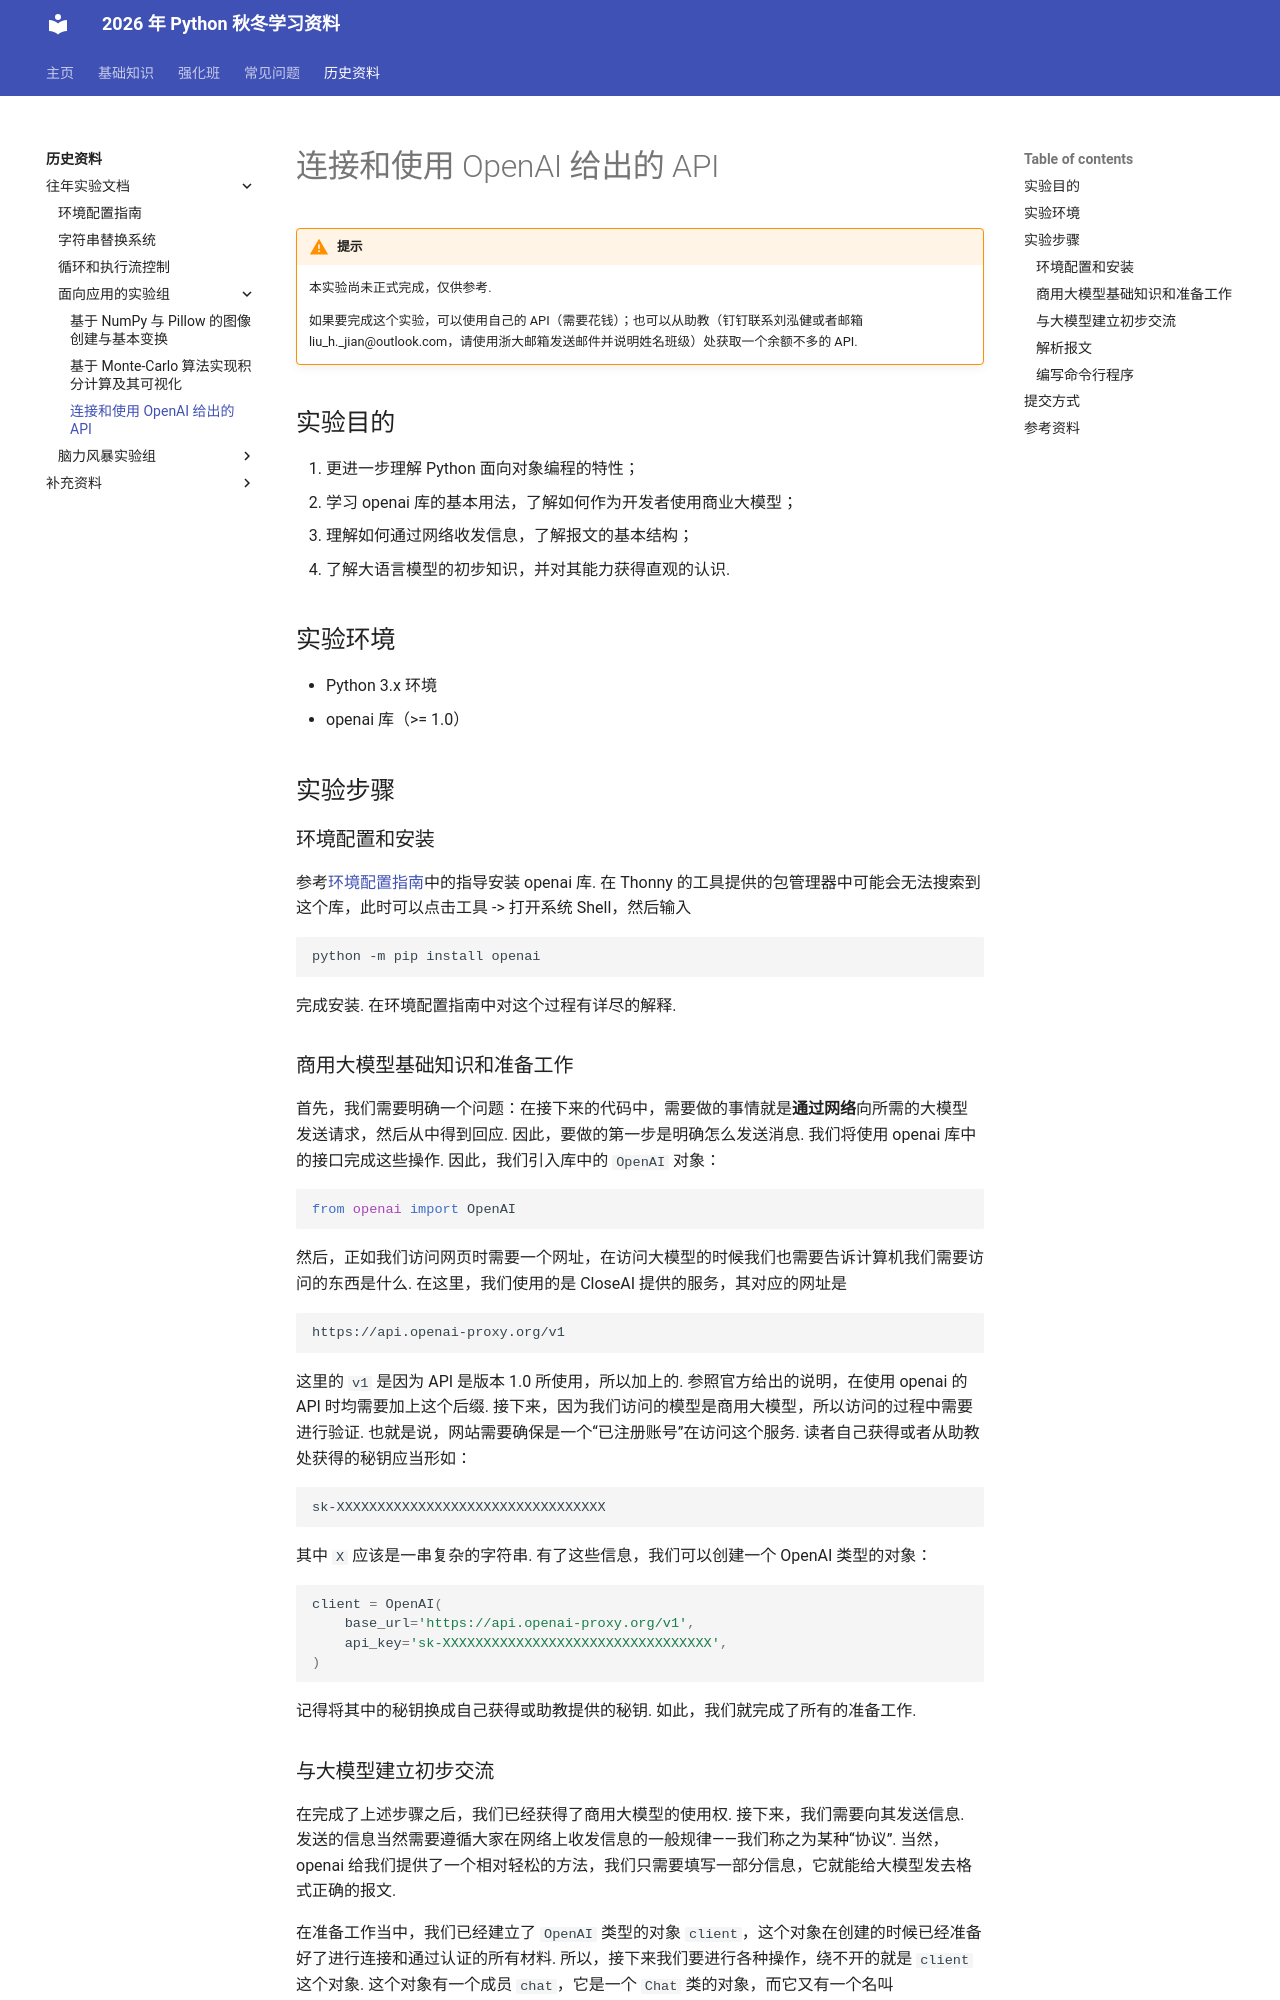

repository: 626lt/Python-TAwork · page: history/labs/application/03openai/index.html · generator: mkdocs

# 连接和使用 OpenAI 给出的 API

!!! warning "提示"

    本实验尚未正式完成，仅供参考.

    如果要完成这个实验，可以使用自己的 API（需要花钱）；也可以从助教（钉钉联系刘泓健或者邮箱 liu_h._jian@outlook.com，请使用浙大邮箱发送邮件并说明姓名班级）处获取一个余额不多的 API.

## 实验目的

1. 更进一步理解 Python 面向对象编程的特性；
2. 学习 openai 库的基本用法，了解如何作为开发者使用商业大模型；
3. 理解如何通过网络收发信息，了解报文的基本结构；
4. 了解大语言模型的初步知识，并对其能力获得直观的认识.

## 实验环境

- Python 3.x 环境
- openai 库（>= 1.0）

## 实验步骤

### 环境配置和安装

参考[环境配置指南](../00env.md)中的指导安装 openai 库. 在 Thonny 的工具提供的包管理器中可能会无法搜索到这个库，此时可以点击工具 -> 打开系统 Shell，然后输入

```powershell
python -m pip install openai
```

完成安装. 在环境配置指南中对这个过程有详尽的解释.

### 商用大模型基础知识和准备工作

首先，我们需要明确一个问题：在接下来的代码中，需要做的事情就是**通过网络**向所需的大模型发送请求，然后从中得到回应. 因此，要做的第一步是明确怎么发送消息. 我们将使用 openai 库中的接口完成这些操作. 因此，我们引入库中的 `#!python OpenAI` 对象：

```python
from openai import OpenAI
```

然后，正如我们访问网页时需要一个网址，在访问大模型的时候我们也需要告诉计算机我们需要访问的东西是什么. 在这里，我们使用的是 CloseAI 提供的服务，其对应的网址是

```
https://api.openai-proxy.org/v1
```

这里的 `v1` 是因为 API 是版本 1.0 所使用，所以加上的. 参照官方给出的说明，在使用 openai 的 API 时均需要加上这个后缀. 接下来，因为我们访问的模型是商用大模型，所以访问的过程中需要进行验证. 也就是说，网站需要确保是一个“已注册账号”在访问这个服务. 读者自己获得或者从助教处获得的秘钥应当形如：

```
sk-XXXXXXXXXXXXXXXXXXXXXXXXXXXXXXXXX
```

其中 `X` 应该是一串复杂的字符串. 有了这些信息，我们可以创建一个 OpenAI 类型的对象：

```python
client = OpenAI(
    base_url='https://api.openai-proxy.org/v1',
    api_key='sk-XXXXXXXXXXXXXXXXXXXXXXXXXXXXXXXXX',
)
```

记得将其中的秘钥换成自己获得或助教提供的秘钥. 如此，我们就完成了所有的准备工作.
